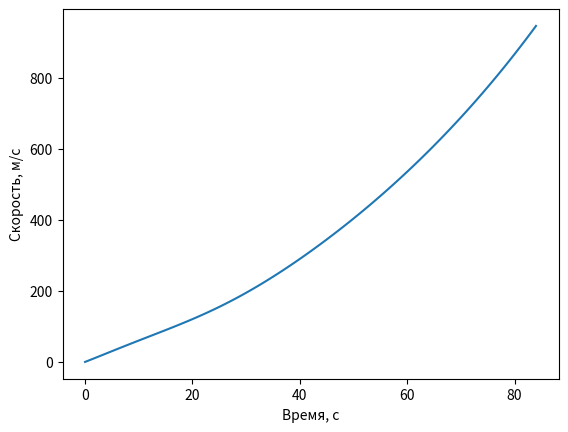

Write Python code to recreate this figure.
import matplotlib.pyplot as plt

import numpy as np

# параметры ракеты и взлёта KSP


TIME2 = 85  # время работы первой ступени
M02 = 431 * 10 ** 3  # начальная масса корабля
FT2 = 6781.2 * 10 ** 3  # тяга ускорителя 1-ой ступени
K2 = 2470.6  # скорость расхода топлива
B2 = -0.001  # изменение угла движения ракеты рад/с
C_F = 0.2  # коэф сопротивления
S = 1534 ** (2 / 3)  # площадь лобового сопротивления

# константы
e = 2.72
DT = 0.1  # шаг (по желанию изменяемая переменная)
ANG_0 = np.pi / 2
ANG_1 = ANG_0 + TIME2 * B2
G = 9.81
M_A = 0.29
R = 8.31
T = 300
P_0 = 10 ** 5
GAZ_P = M_A / (R * T)

x_values = [0]
y_values = [0]
vx_values = [0]
vy_values = [0]
ax_values = [0]
ay_values = [-9.81]

x = 0
y = 0
vx = 0
vy = 0
ax = 0
ay = 0

for i in range(int(TIME2 // DT)):  # рассчитываем n сек в KSP
    t = i * DT
    rho = (GAZ_P * P_0) * (e ** (-G * y * GAZ_P))
    f_cx = C_F * S * (rho * (vx_values[-1] ** 2) * 0.5)
    f_cy = C_F * S * (rho * (vy_values[-1] ** 2) * 0.5)
    ax = ((FT2) * np.cos(ANG_0 + B2 * t) - f_cx)/(M02 - K2 * t)
    ay = ((FT2) * np.sin(ANG_0 + B2 * t) - f_cy)/(M02 - K2 * t) - G
    vx = vx_values[-1] + ax * DT
    vy = vy_values[-1] + ay * DT
    x = x_values[-1] + vx * DT
    y = y_values[-1] + vy * DT
    ax_values.append(ax)
    ay_values.append(ay)
    vx_values.append(vx)
    vy_values.append(vy)
    x_values.append(x)
    y_values.append(y)


velocity = [((vx_values[i]) ** 2 + vy_values[i] ** 2) ** 0.5 for i in range(len(vx_values))]
# print([((vx_values[::10][i]) ** 2 + vy_values[::10][i] ** 2) ** 0.5 for i in range(TIME2)])
# print(y_values[::100])
# plt.plot(range(0, TIME2), vx_values[::int(DT ** -1)])
# plt.xlabel("Время, с")
# plt.ylabel("Высота, м")
# plt.plot(range(0, TIME2), y_values[::int(DT ** -1)])
plt.xlabel("Время, с")
plt.ylabel("Скорость, м/с")
plt.plot(range(0, TIME2), velocity[::int(DT ** -1)])
plt.show()
